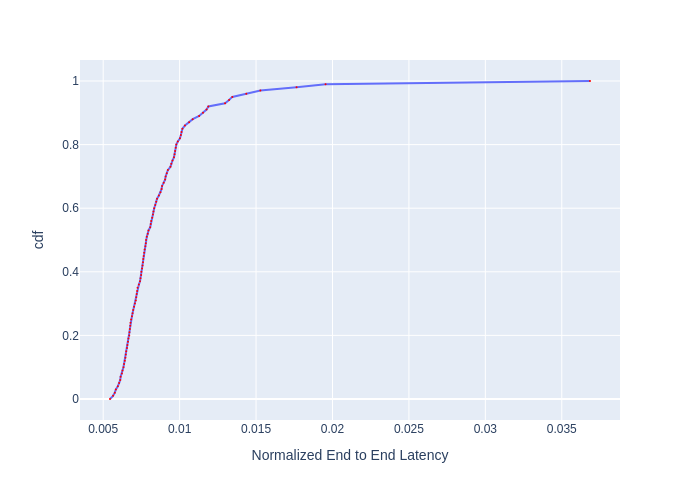

Values plotted in this chart, from the file beside it:
, cdf, Normalized End to End Latency
0, 0.0, 0.005445
1, 0.01, 0.005645
2, 0.02, 0.005759
3, 0.03, 0.005828
4, 0.04, 0.005958
5, 0.05, 0.006042
6, 0.06, 0.006115
7, 0.07, 0.00614
8, 0.08, 0.006226
9, 0.09, 0.006264
10, 0.1, 0.006327
11, 0.11, 0.006365
12, 0.12, 0.006416
13, 0.13, 0.006454
14, 0.14, 0.00648
15, 0.15, 0.006506
16, 0.16, 0.006558
17, 0.17, 0.006585
18, 0.18, 0.006624
19, 0.19, 0.006651
20, 0.2, 0.006704
21, 0.21, 0.006718
22, 0.22, 0.006745
23, 0.23, 0.006772
24, 0.24, 0.006785
25, 0.25, 0.006826
26, 0.26, 0.006881
27, 0.27, 0.006922
28, 0.28, 0.006964
29, 0.29, 0.00702
30, 0.3, 0.007076
31, 0.31, 0.007133
32, 0.32, 0.007162
33, 0.33, 0.00719
34, 0.34, 0.007219
35, 0.35, 0.007248
36, 0.36, 0.007336
37, 0.37, 0.007409
38, 0.38, 0.007439
39, 0.39, 0.007484
40, 0.4, 0.007499
41, 0.41, 0.007544
42, 0.42, 0.007574
43, 0.43, 0.007605
44, 0.44, 0.00762
45, 0.45, 0.00765
46, 0.46, 0.007681
47, 0.47, 0.007712
48, 0.48, 0.007758
49, 0.49, 0.007789
50, 0.5, 0.007805
51, 0.51, 0.007852
52, 0.52, 0.007915
53, 0.53, 0.007963
54, 0.54, 0.008075
55, 0.55, 0.008107
56, 0.56, 0.00814
57, 0.57, 0.008205
58, 0.58, 0.008254
59, 0.59, 0.008288
... 41 more rows
